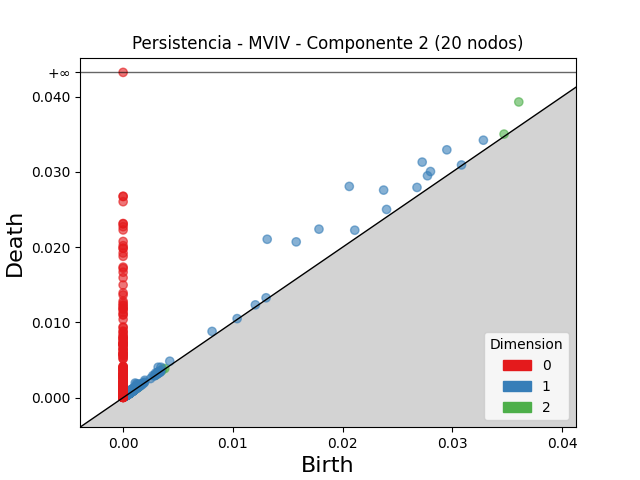

Data behind this chart, as committed beside it:
dimension, birth, death
2, 0.03604, 0.03929
2, 0.0347, 0.03502
2, 0.003598, 0.003805
2, 0.001029, 0.001196
2, 0.0006362, 0.0007331
2, 0.001147, 0.001225
2, 0.001172, 0.001244
2, 0.003797, 0.003865
2, 0.0008725, 0.0009362
2, 0.0035, 0.003559
2, 0.0008749, 0.0009293
2, 0.0004237, 0.0004745
2, 0.0009602, 0.001011
2, 0.00109, 0.001131
2, 0.001082, 0.001123
2, 0.0007558, 0.0007935
2, 0.0004738, 0.0005111
2, 0.001083, 0.001119
2, 0.0006109, 0.0006443
2, 0.0009063, 0.0009366
2, 0.0006785, 0.0007086
2, 0.0004209, 0.00045
2, 0.0009776, 0.001006
2, 0.001334, 0.001361
2, 0.0004398, 0.0004664
2, 0.001009, 0.001035
2, 0.0009189, 0.0009443
2, 0.001033, 0.001058
2, 0.0008341, 0.0008581
2, 0.0009008, 0.0009247
2, 0.0008064, 0.0008298
2, 0.0008567, 0.0008798
2, 0.0005925, 0.000615
2, 0.0005296, 0.0005497
2, 0.0004838, 0.0005024
2, 0.0004506, 0.0004688
2, 0.0006952, 0.000712
2, 0.002993, 0.00301
2, 0.0004479, 0.0004631
2, 0.0007988, 0.0008137
2, 0.0005129, 0.0005274
2, 0.0008277, 0.0008421
2, 0.0005225, 0.0005367
2, 0.001251, 0.001265
2, 0.001026, 0.001038
2, 0.0005418, 0.0005539
2, 0.0006415, 0.000652
2, 0.0007237, 0.0007335
2, 0.0008313, 0.0008396
2, 0.0005763, 0.0005842
2, 0.000769, 0.0007763
2, 0.0006526, 0.0006597
2, 0.0004985, 0.0005044
2, 0.0004035, 0.0004092
2, 0.000752, 0.0007576
2, 0.001422, 0.001427
2, 0.0003567, 0.000362
2, 0.0006656, 0.0006708
2, 0.0004762, 0.0004808
2, 0.000739, 0.0007423
... 2,680 more rows
